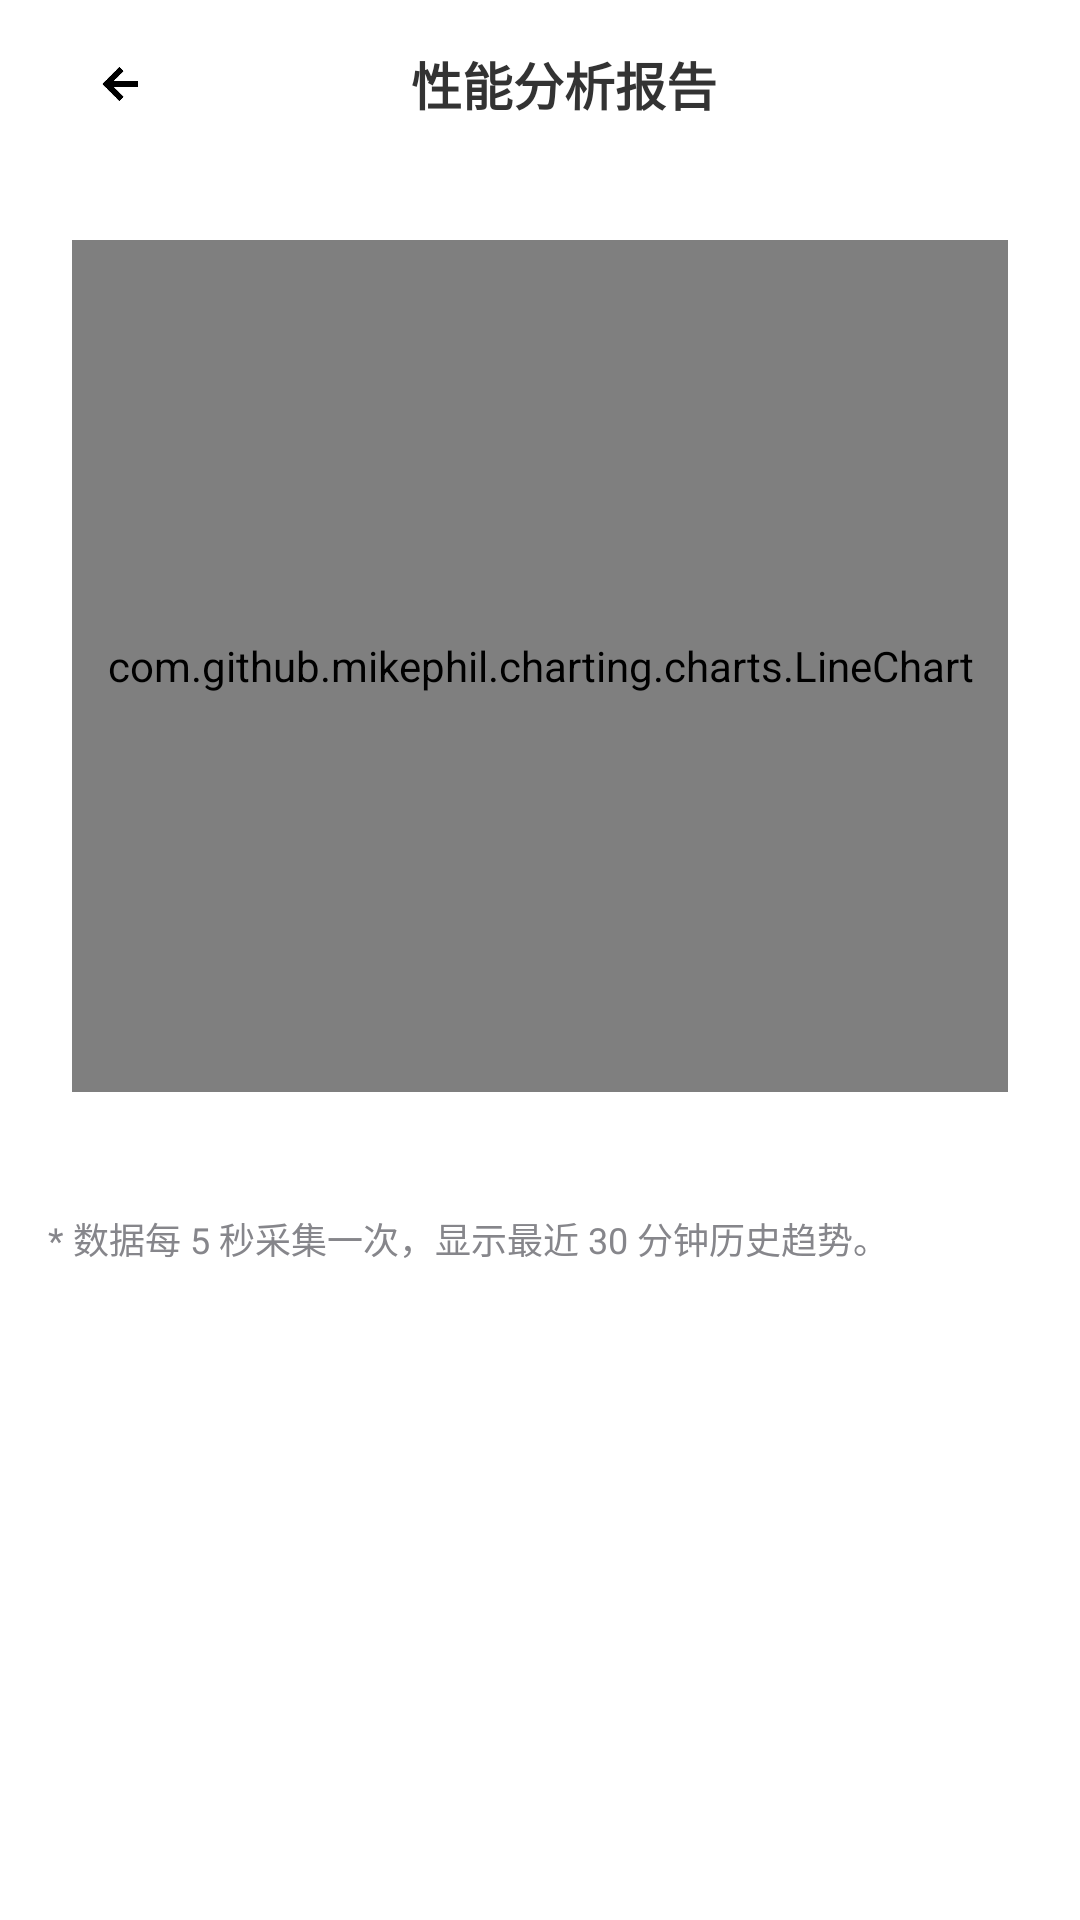

Here is an Android app screen rendered from its layout file. Give the layout XML and the strings, colors and styles it references.
<!-- AndroidManifest.xml: activity theme Theme.AppCompat.Light.NoActionBar -->
<!-- res/layout/activity_perf_trends.xml -->
<?xml version="1.0" encoding="utf-8"?>
<LinearLayout xmlns:android="http://schemas.android.com/apk/res/android"
    xmlns:app="http://schemas.android.com/apk/res-auto"
    android:layout_width="match_parent"
    android:layout_height="match_parent"
    android:orientation="vertical"
    android:background="@color/white"
    android:fitsSystemWindows="true">

    <androidx.appcompat.widget.Toolbar
        android:id="@+id/toolbar_trends"
        android:layout_width="match_parent"
        android:layout_height="?attr/actionBarSize"
        android:background="@color/white"
        app:elevation="2dp">
        <RelativeLayout android:layout_width="match_parent" android:layout_height="wrap_content">
            <ImageView
                android:id="@+id/btn_back_trends"
                android:layout_width="48dp"
                android:layout_height="48dp"
                android:padding="12dp"
                android:src="@drawable/ic_back"
                android:contentDescription="@string/desc_back" />

            <TextView
                android:layout_width="wrap_content"
                android:layout_height="wrap_content"
                android:layout_centerInParent="true"
                android:text="@string/perf_report_title"
                android:textStyle="bold"
                android:textSize="17sp"
                android:textColor="@color/text_primary" />
        </RelativeLayout>
    </androidx.appcompat.widget.Toolbar>

    <FrameLayout
        android:layout_width="match_parent"
        android:layout_height="300dp"
        android:layout_margin="16dp"
        android:padding="8dp">

        <com.github.mikephil.charting.charts.LineChart
            android:id="@+id/lineChart"
            android:layout_width="match_parent"
            android:layout_height="match_parent" />
    </FrameLayout>

    <TextView
        android:layout_width="match_parent"
        android:layout_height="wrap_content"
        android:padding="16dp"
        android:textSize="12sp"
        android:textColor="@color/text_secondary"
        android:text="@string/perf_chart_hint" />

</LinearLayout>
<!-- resources referenced by this layout -->
<resources>
  <color name="text_primary">#333333</color>
  <color name="text_secondary">#86868B</color>
  <color name="white">#FFFFFF</color>
  <!-- drawable ic_back: png bitmap (drawable, 2091 bytes) -->
  <string name="desc_back">返回</string>
  <string name="perf_chart_hint">* 数据每 5 秒采集一次，显示最近 30 分钟历史趋势。</string>
  <string name="perf_report_title">性能分析报告</string>
</resources>
